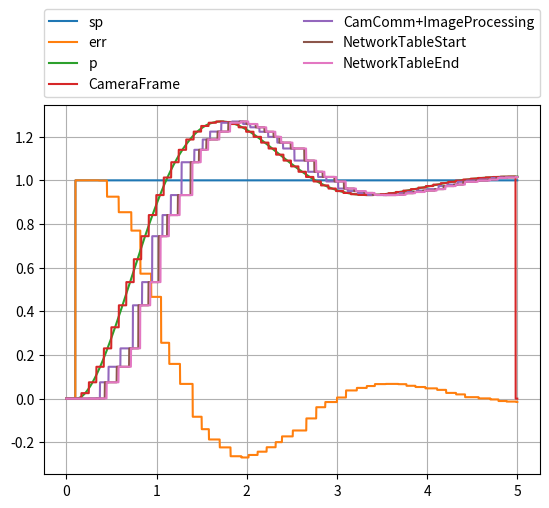

Source code (Python):
# -*- coding: utf-8 -*-
"""
pidSim3.py

A simulation of a vision control to steering PID loop accounting for communication and
processing latency and variation; demonstrates the impact of variation
to successful control.

THIS VERSION models the control as a second order input (torque to acceleration)
and then integrates twice to get position. The result is that derivative control
will be required account for the integration lag. In other words, the control
variable (CV) has indirect control over the process variable (PV) and motor speed
control is handled by this loop. If the motor speed is controlled via a separate
motor controller then the implicit cascaded PID of that controller is demonstrated
by pidSim2.

This allows students to experiment with how different elements in the scaling
of a control loop affect performance, this focusing efforts on successful
design.

The model consists of a PID processing software with an asynchronous alignment
with a camera frame which is also asynchronous to image processing software.
Communication latency and jitter are planned as well as image processing impacts.

A plot at the end shows a sample over some specified duration.

The initial conditions of the file represents a case that won't work well until
it is correct by improvements in the constants and image processing rates

Copyright (c) 2016 - RocketRedNeck.com RocketRedNeck.net 

RocketRedNeck and MIT Licenses 

RocketRedNeck hereby grants license for others to copy and modify this source code for 
whatever purpose other's deem worthy as long as RocketRedNeck is given credit where 
where credit is due and you leave RocketRedNeck out of it for all other nefarious purposes. 

Permission is hereby granted, free of charge, to any person obtaining a copy 
of this software and associated documentation files (the "Software"), to deal 
in the Software without restriction, including without limitation the rights 
to use, copy, modify, merge, publish, distribute, sublicense, and/or sell 
copies of the Software, and to permit persons to whom the Software is 
furnished to do so, subject to the following conditions: 

The above copyright notice and this permission notice shall be included in all 
copies or substantial portions of the Software. 

THE SOFTWARE IS PROVIDED "AS IS", WITHOUT WARRANTY OF ANY KIND, EXPRESS OR 
IMPLIED, INCLUDING BUT NOT LIMITED TO THE WARRANTIES OF MERCHANTABILITY, 
FITNESS FOR A PARTICULAR PURPOSE AND NONINFRINGEMENT. IN NO EVENT SHALL THE 
AUTHORS OR COPYRIGHT HOLDERS BE LIABLE FOR ANY CLAIM, DAMAGES OR OTHER 
LIABILITY, WHETHER IN AN ACTION OF CONTRACT, TORT OR OTHERWISE, ARISING FROM, 
OUT OF OR IN CONNECTION WITH THE SOFTWARE OR THE USE OR OTHER DEALINGS IN THE 
SOFTWARE. 
**************************************************************************************************** 
"""

import matplotlib.pyplot as plot
import numpy as np

tmax_sec = 5.0
dt_sec = 0.001
ts_sec = np.arange(0.0, tmax_sec, 0.001)
nmax = ts_sec.__len__() # round(tmax_sec/dt_sec)
ns = range(0, nmax)


kp = 0.0    # Proportional gain
ki = 0.0    # Integral gain
kd = 0.8   # Derivative gain
kg = 1.0    # Plant (Process) gain

tau_sec   = 0.3  # Assume motor torque response is nearly instantaneous
 

sp  = np.zeros(nmax)        # Will initialize after first image processed
err = np.zeros(nmax)
intErr = np.zeros(nmax)
derrdt = np.zeros(nmax)

lastErr = 0.0


G = np.zeros(nmax)     # Process output to be measured

exp = np.exp(-dt_sec/tau_sec)

# Define a mass property for scaling later
# in this case we just use a scalar to represent either linear or rotation
m = 1

# Define arrays to hold the kinematic values
# In this case we will use simple names to represent either linear or rotation
a = np.zeros(nmax)     # linear or angular acceleration
v = np.zeros(nmax)     # linear or angular velocity
p = np.zeros(nmax)     # linear or angular position




# Model of the pid task via a java util.timer
# We add a random normal variation for task wakeup since the util.timer
# can only assure that the task wakes up no earlier than scheduled.
# Empirical measurement of the task latency is required for accurate
# modeling, but for now we can just assume about a 10% average
pidPeriod_sec    = 0.01;
pidPeriod_index  = round(pidPeriod_sec / dt_sec)
pidStart_index   = 0        # "time" that PID computation started
pidDuration_sec  = 0.0001    # Time to complete PID calculation (models software latency)
pidDuration_index = round(pidDuration_sec / dt_sec)
pidEnd_index      = pidStart_index + pidDuration_index    # "time" that PID computation ended
pidMinJitter_sec    = 0.000   # Minimum Random task jitter
pidMinJitter_index  = round(pidMinJitter_sec / dt_sec)
pidMaxJitter_sec    = 0.000   # Maximum Random task jitter
pidMaxJitter_index  = round(pidMaxJitter_sec / dt_sec)
pidMeanJitter_index = round((pidMaxJitter_index + pidMinJitter_index)/2)
pidStdDevJitter_index = round((pidMaxJitter_index - pidMinJitter_index) / 3)


cvPid   = np.zeros(nmax)  # Initial value of cv coming from PID calculation

# The first communication link is assumed to be a CAN bus
# The bus overhead is assumed to be a total fixed time
# not exceeding about 1 ms for up to four (4) messages going to four (4)
# separate motors (including any increases for bit stuffing); in other words
# we assume something like 100 bits per message all mastered from the same
# location on a 1 Mbps bus.
# The underlying software is assumed to be some queue processing task that
# wakes upon a posted message. A complete review of the path is needed to
# assess whether to task that actually receives the posted message awakens
# immediately (higher priority) or must time slice with all other concurrent
# tasks. If communication tasking is forced to wait for an available cycle
# it is possible that an indeterminate delay may occur at the post-to-wire
# boundary; also, the communication tasking must post all messages queued
# to the wire in close sequence otherwise the motors will be out of phase
# We can inject an estimate of communication jitter as a whole using a
# simple normal distribution
comm0Start_index = 0         # "time" that first communication bus starts
comm0Delay_sec   = 0.001     # Time to complete communication (MUST BE LESS THAN PID PERIOD)
comm0Delay_index = round(comm0Delay_sec / dt_sec)
comm0End_index   = comm0Start_index + comm0Delay_index
comm0MinJitter_sec  = 0.000 
comm0MinJitter_index = round(comm0MinJitter_sec / dt_sec)
comm0MaxJitter_sec  = 0.000
comm0MaxJitter_index = round(comm0MaxJitter_sec / dt_sec)
comm0MeanJitter_index = round((comm0MaxJitter_index + comm0MinJitter_index)/2)
comm0StdDevJitter_index = round((comm0MaxJitter_index - comm0MinJitter_index) / 3)

cvComm0 = np.zeros(nmax)  # cv value delayed for first communication bus

camOffset_sec  = 0.0        # Offset to represent asynchronous camera start
camOffset_index = round(camOffset_sec / dt_sec)
camStart_index = camOffset_index          # "time" that camera runs
camRate_Hz     = 12         # Camera frame rate
camPeriod_sec  = 1.0/camRate_Hz
camPeriod_index = round(camPeriod_sec / dt_sec)
camEnd_index   = camStart_index + camPeriod_index
camImage_index = round((camStart_index + camEnd_index) / 2)    # Time associated with center of image

pvCam = np.zeros(nmax)    # process variable delayed for camera framing

# The second communication bus is polled by the imaging software
# The time that the imaging software starts is asynchronous to the
# other system components, and it will not execute again until the
# image processing completes (which itself has some variation)
comm1Start_index = 0         # "time" that second communication bus starts
comm1Delay_sec   = 0.020     # Time to complete communication
comm1Delay_index = round(comm1Delay_sec / dt_sec)
comm1End_index   = comm1Start_index + comm1Delay_index
comm1MinJitter_sec  = 0.000 
comm1MinJitter_index = round(comm1MinJitter_sec / dt_sec)
comm1MaxJitter_sec  = 0.000 
comm1MaxJitter_index = round(comm1MaxJitter_sec / dt_sec)
comm1MeanJitter_index = round((comm1MaxJitter_index + comm1MinJitter_index)/2)
comm1StdDevJitter_index = round((comm1MaxJitter_index - comm1MinJitter_index) / 3)
    
pvComm1 = np.zeros(nmax)  # pv value delayed for second communication bus

# Image processing consists of a bounded, but variable process
# The content of the image and the operating environment will cause the 
# associated software to vary; we will use emprical estimates for a current
# approach and will assume the variation has a normal distribution with a
# 3-sigma distribution between the upper and lower limits
pvImageStart_index = 0
pvImageMaxRate_Hz = 30.0
pvImageMinRate_Hz = 10.0
pvImageRateSigma = 3
pvImageMaxDuration_sec = 1.0 / pvImageMinRate_Hz
pvImageMinDuration_sec = 1.0 / pvImageMaxRate_Hz
pvImageMaxDuration_index = round(pvImageMaxDuration_sec / dt_sec)
pvImageMinDuration_index = round(pvImageMinDuration_sec / dt_sec)
pvImageMeanDuration_index = round((pvImageMinDuration_index + pvImageMaxDuration_index)/2)
pvImageStdDevDuration_index = round((pvImageMaxDuration_index - pvImageMinDuration_index) / pvImageRateSigma)
    
pvImageEnd_index = pvImageStart_index + 2*pvImageMaxDuration_index

pvImage = np.zeros(nmax)

# Final communication link between image processing and the PID
comm2Start_index = 2*pvImageMaxDuration_index # "time" that third communication bus starts (always after image processing)
comm2Delay_sec   = 0.020     # Time to complete communication
comm2Delay_index = round(comm2Delay_sec / dt_sec)
comm2End_index   = comm2Start_index + comm1Delay_index
comm2Jitter_sec  = 0.0  # Later we will add a "random" jitter that delays communication
comm2Jitter_index = round(comm2Jitter_sec / dt_sec)

pvComm2 = np.zeros(nmax)  # pv value delayed for third communication bus


pvFinal = np.zeros(nmax)

for n in ns:
    
    # Only run the PID calculation on a period boundary
    # i.e., this branch represents the task scheduled on a boundary
    # When jitter is enabled we will occasionally add a delay
    # representing a late task start (independent of measurement jitter)
    # We assume here that the task is delayed and not immediately preempted
    # and thus able to make full use of its time slice
    if (pidStdDevJitter_index == 0):
        pidJitter_index = 0
    else:
        pidJitter_index = round(np.random.normal(pidMeanJitter_index, pidStdDevJitter_index))
        
    if ((n % (pidPeriod_index + pidJitter_index)) == 0):
        #print("@ " + str(n) + " pid start")
        pidStart_index = n
        pidEnd_index = pidStart_index + pidDuration_index
        
        # Once we get going, we can compute the error as the
        # difference of the setpoint and the latest output
        # of the process variable (delivered after all sensor and
        # communication delays)
        if (n > 0):
            err[n] = sp[n] - pvFinal[n-1]
        
        # Assume we currently have no way of directly measuring derr
        # so we use the err measurement to estimate the error rate
        # In this sense, the error rate is an average over the
        # previous interval of time since we last looked, thus the
        # error rate is in the past
        derrdt[n] = (err[n] - err[n-1]) / pidPeriod_sec
        
        # Integrate the error (i.e., add it up)
        intErr[n] = intErr[n-1] + err[n]
        
        # Compute the control variable by summing the PID parts
        # When the pidEnd_index is reached, the output will be
        # forwarded to the communication sequence
        cvPid[n] = (kp * err[n]) + (ki * intErr[n]) + (kd * derrdt[n])
        
    elif (n > 0):   # Previous output is held until the next task wakeup time
        err[n] = err[n-1]
        derrdt[n] = derrdt[n-1]
        intErr[n] = intErr[n-1]
        cvPid[n] = cvPid[n-1] 
    
    # Initiate communication delay
    if (n == pidEnd_index):
        #print("@ " + str(n) + " pid end = " + str(cvPid[n]))
        comm0Start_index = n
        if (comm0StdDevJitter_index == 0):
            comm0Jitter_index = 0
        else:
            comm0Jitter_index = round(np.random.normal(comm0MeanJitter_index, comm0StdDevJitter_index))
        
        comm0End_index = comm0Start_index + comm0Delay_index + comm0Jitter_index
        
    # When communication delay has been met, move the information along
    if (n == comm0End_index):
        cvComm0[comm0End_index] = cvPid[comm0Start_index]
        #print("@ " + str(n) + " comm0 end = " + str(cvComm0[comm0End_index]))
    elif (n > 0):   # Otherwise, just hold the previous command
        cvComm0[n] = cvComm0[n-1]
        
    # Currently just model the motor, gears, and kinematics as a simple
    # time constant without limits
    # The kinematics (physics) runs "continuously" so we update it
    # every time step
    
    # First, model a simple time constant representing motor torque (moment, M)
    G[n] = (kg * cvComm0[n] * (1.0 - exp)) + (G[n-1] * exp)
    
    # Torque applied to the robot mass induced motion
    # We don't yet care about the specific (how much mass nor whether the
    # motion is linear or rotational); in this case all we want to demonstrate
    # is the process effects of integrating from force to a position representing
    # the process variable being compared to the set point
    #
    # The form is F = m a or M = I alpha, but we will just use simple names
    # here
    a[n] = G[n] / m
    
    # Integrate to a velocity
    # Here will use a simple trapezoidal rule; we can upgrade this to Runge-Kutta
    # or other methods later but if our time step is small enough compared to
    # the rate of change, then trapezoidal is fine
    if (n > 0):
        v[n] = v[n-1] + a[n-1]*dt_sec + (a[n] - a[n-1])*dt_sec/2

    # Integrate to a position
    if (n > 0):
        p[n] = p[n-1] + v[n-1]*dt_sec + (v[n] + v[n-1])*dt_sec/2
    
    # Next is the sensor delay, communication, processing, and communication
    # on the return path
    
    # The process output will be sensed by a camera and delivered at the
    # camera frame rate; the frame interval is asynchronous to all other
    # processing periods.
    # We currently assume insignificant jitter in the camera rate
    # We also are neglecting any blur occuring due to motion
    #
    # However, we will pick a point midway in the frame to represent
    # the time of the relevant image data; depending on the simulation
    # time step and modeled frame rate for the camera can cause a jitter
    # of up to a time step 
    if ((n % camPeriod_index) == camOffset_index):
        #print("@ " + str(n) + " camera start")
        camStart_index = n
        camEnd_index = camStart_index + camPeriod_index
        camImage_index = round((camStart_index + camEnd_index)/2)  # Midpoint in time

    # This is a point in time associated with the center pixel of
    # the image. For now we will just assume that the item we will measure in the
    # image is at the same point in time as the image center.
    # Reality is that the difference is small and only important for
    # very rapid target motion
    
    # While the center point of the image time is important for averaging
    # state on the image data, the frame will not be deliverable until the
    # entire frame is ready for the next communication boundary (when the frame
    # can be fetched)
    if (n == (camEnd_index-1)):
        pvCam[camStart_index:camEnd_index] = p[camImage_index]
        #print("@ " + str(n) + " camera = " + str(G[camImage_index]))
    
    # Image processing is assumed to operate as fast as it can
    # but will have asynchronous start and duration will vary based on
    # image content with a well defined lower and upper limit.
    #
    # The modeling is a small communication delay followed by a variable
    # image processing delay; we will model a small normal distribution in
    # time but will not model imaging errors
    
    if (n == comm1Start_index):
        #print("@ " + str(n) + " COMM1 start")
        if (comm1StdDevJitter_index == 0):
            comm1Jitter_index = 0
        else:
            comm1Jitter_index = round(np.random.normal(comm1MeanJitter_index, comm1StdDevJitter_index))
            
        comm1End_index = comm1Start_index + comm1Delay_index + comm1Jitter_index
    
    # Whichever image frame is available will now be forwarded
    # We back up one camera period from when communication startsbecause the
    # image information won't be available while a frame is being sampled
    # The information is placed in the outgoing comm1 buffer at the end of 
    # communication, effectively delaying the image information and keeping
    # the boundaries aynchronous to the resolution of the time step.    
    if (n == comm1End_index):
        if (comm1Start_index >= camPeriod_index):
            pvComm1[comm1End_index] = pvCam[comm1Start_index - camPeriod_index]
        else:
            pvComm1[comm1End_index] = pvCam[comm1Start_index]
        
        #print("@ " + str(n) + " COMM1 end = " + str(pvComm1[comm1End_index]))
        # Now that communication has completed, the image processing
        # can start; here we represent a variable processing latency
        # as a normal distribution between a min and max time assumed
        # to be 3-sigma limit
        # This is not a precise model of the statistical variation
        # of actual image processing, but rather just enough variation
        # to observe the impact to a control loop (if any)
        pvImageStart_index = comm1End_index

        if (pvImageStdDevDuration_index == 0):
            pvImageJitter_index = pvImageMeanDuration_index
        else:
            pvImageJitter_index = round(np.random.normal(pvImageMeanDuration_index, pvImageStdDevDuration_index))
        
        
        pvImageEnd_index = pvImageStart_index + pvImageJitter_index
        
    elif (n > 0):
        pvComm1[n] = pvComm1[n-1]

    # When image processing is complete, we can begin to send the result
    # to the final communication link and then restart the second comm link
    # to read the camera again
    if (n == pvImageEnd_index):
        pvImage[pvImageEnd_index] = pvComm1[comm1End_index]
        #print("@ " + str(n) + " IMAGE PROCESSING end = " + str(pvImage[pvImageEnd_index]))
        comm2Start_index = pvImageEnd_index
    elif (n > 0):
        pvImage[n] = pvImage[n-1]
        
    if (n == comm2Start_index):
        comm2End_index = comm2Start_index + comm2Delay_index
        #print("@ " + str(n) + " COMM2 start --> end = " + str(comm2End_index))
        
    if (n == comm2End_index):
        pvComm2[comm2End_index] = pvImage[comm2Start_index]
        #print("@ " + str(n) + " COMM2 end = " + str(pvComm2[comm2End_index]))
        comm1Start_index = comm2End_index + 1    # Restart image processing immediately

        # Enforce causality
        # We delay the awareness of the set point until after the first
        # image is processed and communicated; it is only at that moment
        # the system becomes aware of the error
        if (n < nmax-1):
            sp[n+1] = 1.0       
        
    elif (n > 0):
        pvComm2[n] = pvComm2[n-1]
        if (n < nmax-1):
            sp[n+1] = sp[n]
        
    pvFinal[n] = pvComm2[n]
    
    
plot.figure(1)
plot.cla()
plot.grid()
plot.plot(ts_sec,sp,label='sp')
plot.plot(ts_sec,err,label='err')
#plot.plot(ts_sec,cvPid,label='cvPid')
#plot.plot(ts_sec,cvComm0,'o',label='cvComm0')
#plot.plot(ts_sec,G,label='G')
plot.plot(ts_sec,p,label='p')
plot.plot(ts_sec,pvCam,label='CameraFrame'),
plot.plot(ts_sec,pvComm1,label='CamComm+ImageProcessing')
plot.plot(ts_sec,pvImage,label='NetworkTableStart')
plot.plot(ts_sec,pvComm2,label='NetworkTableEnd')
#plot.plot(ts_sec,pvFinal,label='pvFinal')
#plot.legend()
plot.legend(bbox_to_anchor=(0., 1.02, 1., .102), loc=3,
           ncol=2, mode="expand", borderaxespad=0.)

    
    
    